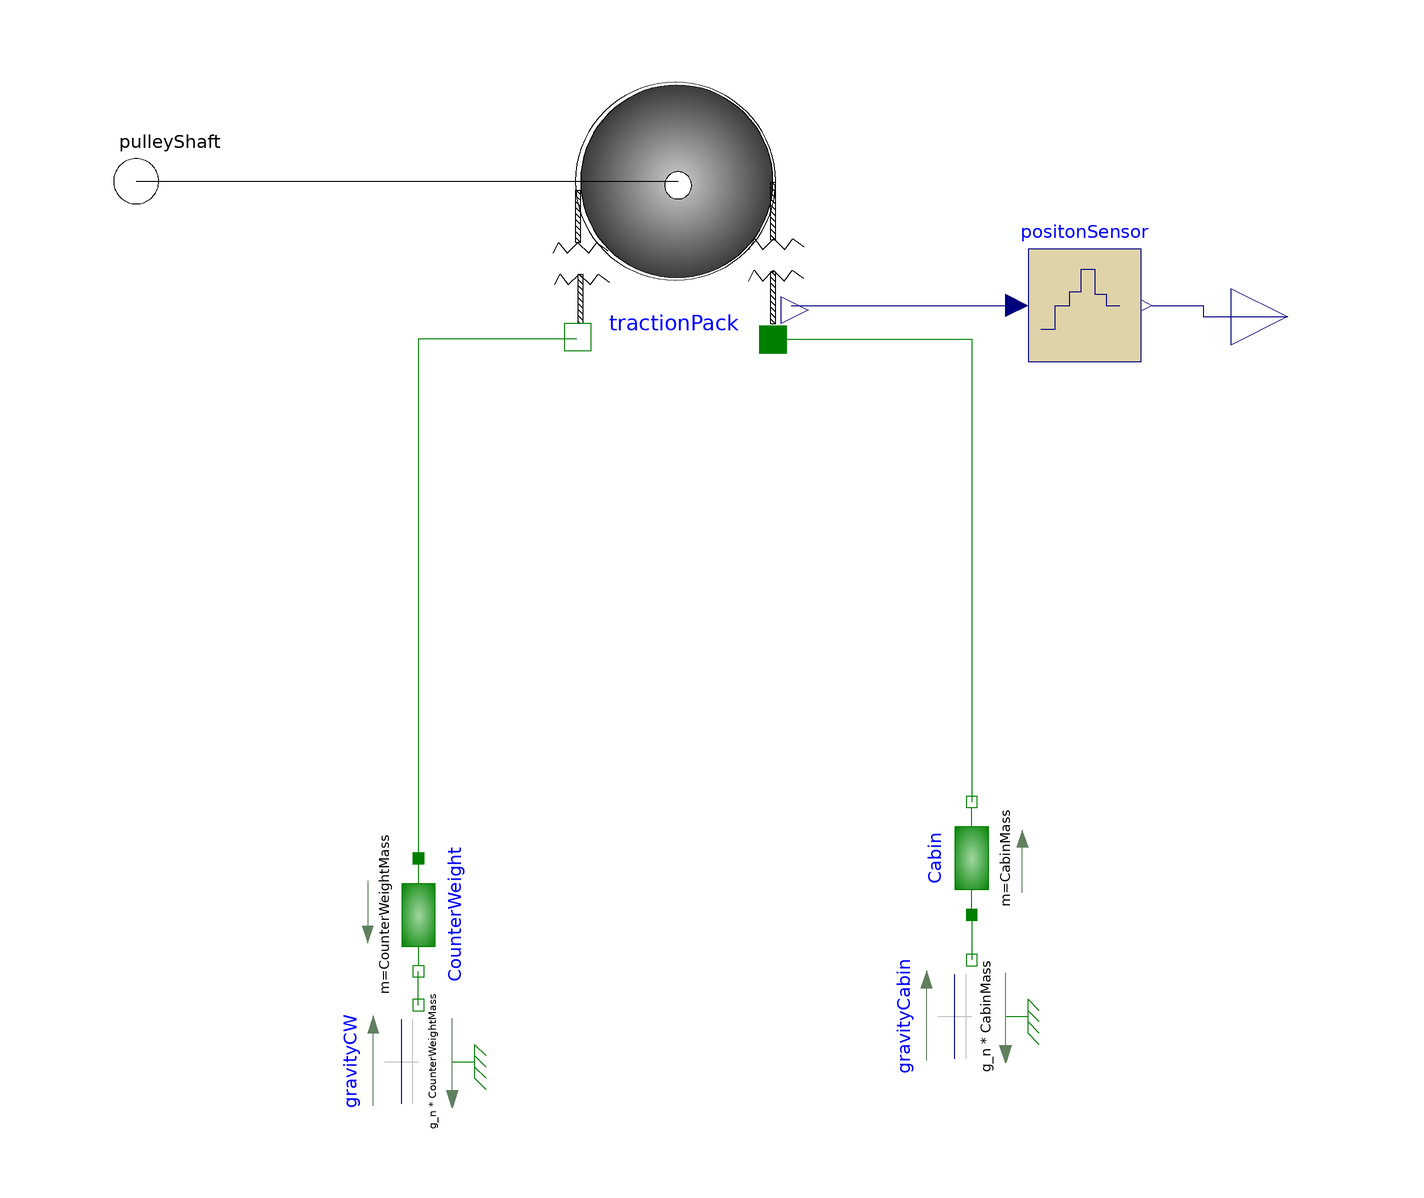

Above is the diagram view of the following Modelica model: its components placed by their Placement annotations and its connect equations drawn as lines.

model elevatorHoistway
    parameter SI.Mass CabinMass = 120;
    parameter SI.Mass CounterWeightMass = 100;
    parameter SI.Time SamplingTime = 250e-6 "from LIMAX1M datasheet";
    parameter SI.Length pulleyRadius = 3;
    parameter SI.Length hSlack = 1;
    parameter SI.Length deltaH = 20;
    parameter SI.Height hStart(max = deltaH, min = 0) = 0;
   
    Modelica.Mechanics.Translational.Components.Mass Cabin(m = CabinMass) annotation(
      Placement(transformation(origin = {48, -50}, extent = {{-10, -10}, {10, 10}}, rotation = 90)));
    Modelica.Mechanics.Translational.Components.Mass CounterWeight(m = CounterWeightMass) annotation(
      Placement(transformation(origin = {-50, -60}, extent = {{-10, -10}, {10, 10}}, rotation = -90)));
    Modelica.Mechanics.Translational.Sources.ConstantForce gravityCW(f_constant = g_n*CounterWeightMass) annotation(
      Placement(transformation(origin = {-50, -86}, extent = {{-10, -10}, {10, 10}}, rotation = 90)));
    Modelica.Mechanics.Translational.Sources.ConstantForce gravityCabin(f_constant = g_n*CabinMass) annotation(
      Placement(transformation(origin = {48, -78}, extent = {{-10, -10}, {10, 10}}, rotation = 90)));
    Modelica.Mechanics.Rotational.Interfaces.Flange_b pulleyShaft annotation(
      Placement(transformation(origin = {-100, 70}, extent = {{-10, -10}, {10, 10}}), iconTransformation(origin = {-8, 62}, extent = {{-10, -10}, {10, 10}})));
    Modelica.Blocks.Interfaces.RealOutput cabinPosition annotation(
      Placement(transformation(origin = {104, 46}, extent = {{-10, -10}, {10, 10}}), iconTransformation(origin = {46, -72}, extent = {{-18, -18}, {18, 18}})));
    pulleyAndRope tractionPack(travelDifferential = deltaH, travelSlack = hSlack, cabinStart = hStart, pulleyRadius = pulleyRadius, pulleyInertia = 24) annotation(
      Placement(transformation(origin = {-4, 64}, extent = {{-24, -24}, {24, 24}})));
    Modelica.Blocks.Discrete.ZeroOrderHold positonSensor(samplePeriod = SamplingTime, ySample(fixed = true)) annotation(
      Placement(transformation(origin = {68, 48}, extent = {{-10, -10}, {10, 10}})));
  equation
    connect(gravityCW.flange, CounterWeight.flange_b) annotation(
      Line(points = {{-50, -76}, {-50, -70}}, color = {0, 127, 0}));
    connect(Cabin.flange_a, gravityCabin.flange) annotation(
      Line(points = {{48, -60}, {48, -68}}, color = {0, 127, 0}));
    connect(tractionPack.endRopePosition, positonSensor.u) annotation(
      Line(points = {{16, 48}, {56, 48}}, color = {0, 0, 127}));
    connect(positonSensor.y, cabinPosition) annotation(
      Line(points = {{80, 48}, {89, 48}, {89, 46}, {104, 46}}, color = {0, 0, 127}));
    connect(pulleyShaft, tractionPack.pulleyShaft) annotation(
      Line(points = {{-100, 70}, {-4, 70}}));
    connect(tractionPack.flange_b, CounterWeight.flange_a) annotation(
      Line(points = {{-22, 42}, {-50, 42}, {-50, -50}}, color = {0, 127, 0}));
    connect(tractionPack.flange_a, Cabin.flange_b) annotation(
      Line(points = {{12, 42}, {48, 42}, {48, -40}}, color = {0, 127, 0}));
    annotation(
      Icon(graphics = {Rectangle(origin = {-32, -64}, fillColor = {255, 255, 255}, fillPattern = FillPattern.Vertical, extent = {{-4, 24}, {4, -24}}), Rectangle(origin = {11, -65}, fillPattern = FillPattern.Solid, extent = {{-17, 25}, {17, -25}}), Ellipse(origin = {-9, 63}, fillColor = {200, 200, 200}, fillPattern = FillPattern.Sphere, extent = {{-23, 23}, {23, -23}}), Line(origin = {-35.9286, -1.28571}, points = {{4, -38}, {4, 64}}), Line(origin = {15.4945, 4.56044}, points = {{-1, 58}, {-1, -44}}), Rectangle(origin = {11, -65}, fillColor = {255, 255, 255}, fillPattern = FillPattern.Solid, borderPattern = BorderPattern.Engraved, extent = {{-15, 23}, {15, -23}}, radius = 6), Text(origin = {56, 67}, extent = {{-34, 11}, {34, -11}}, textString = "pulley shaft"), Text(origin = {57, -36}, extent = {{-51, 16}, {51, -16}}, textString = "sensor
reading"), Text(origin = {-9, 102}, textColor = {0, 0, 255}, extent = {{-53, 12}, {53, -12}}, textString = "%name")}),
      Diagram);
  end elevatorHoistway;